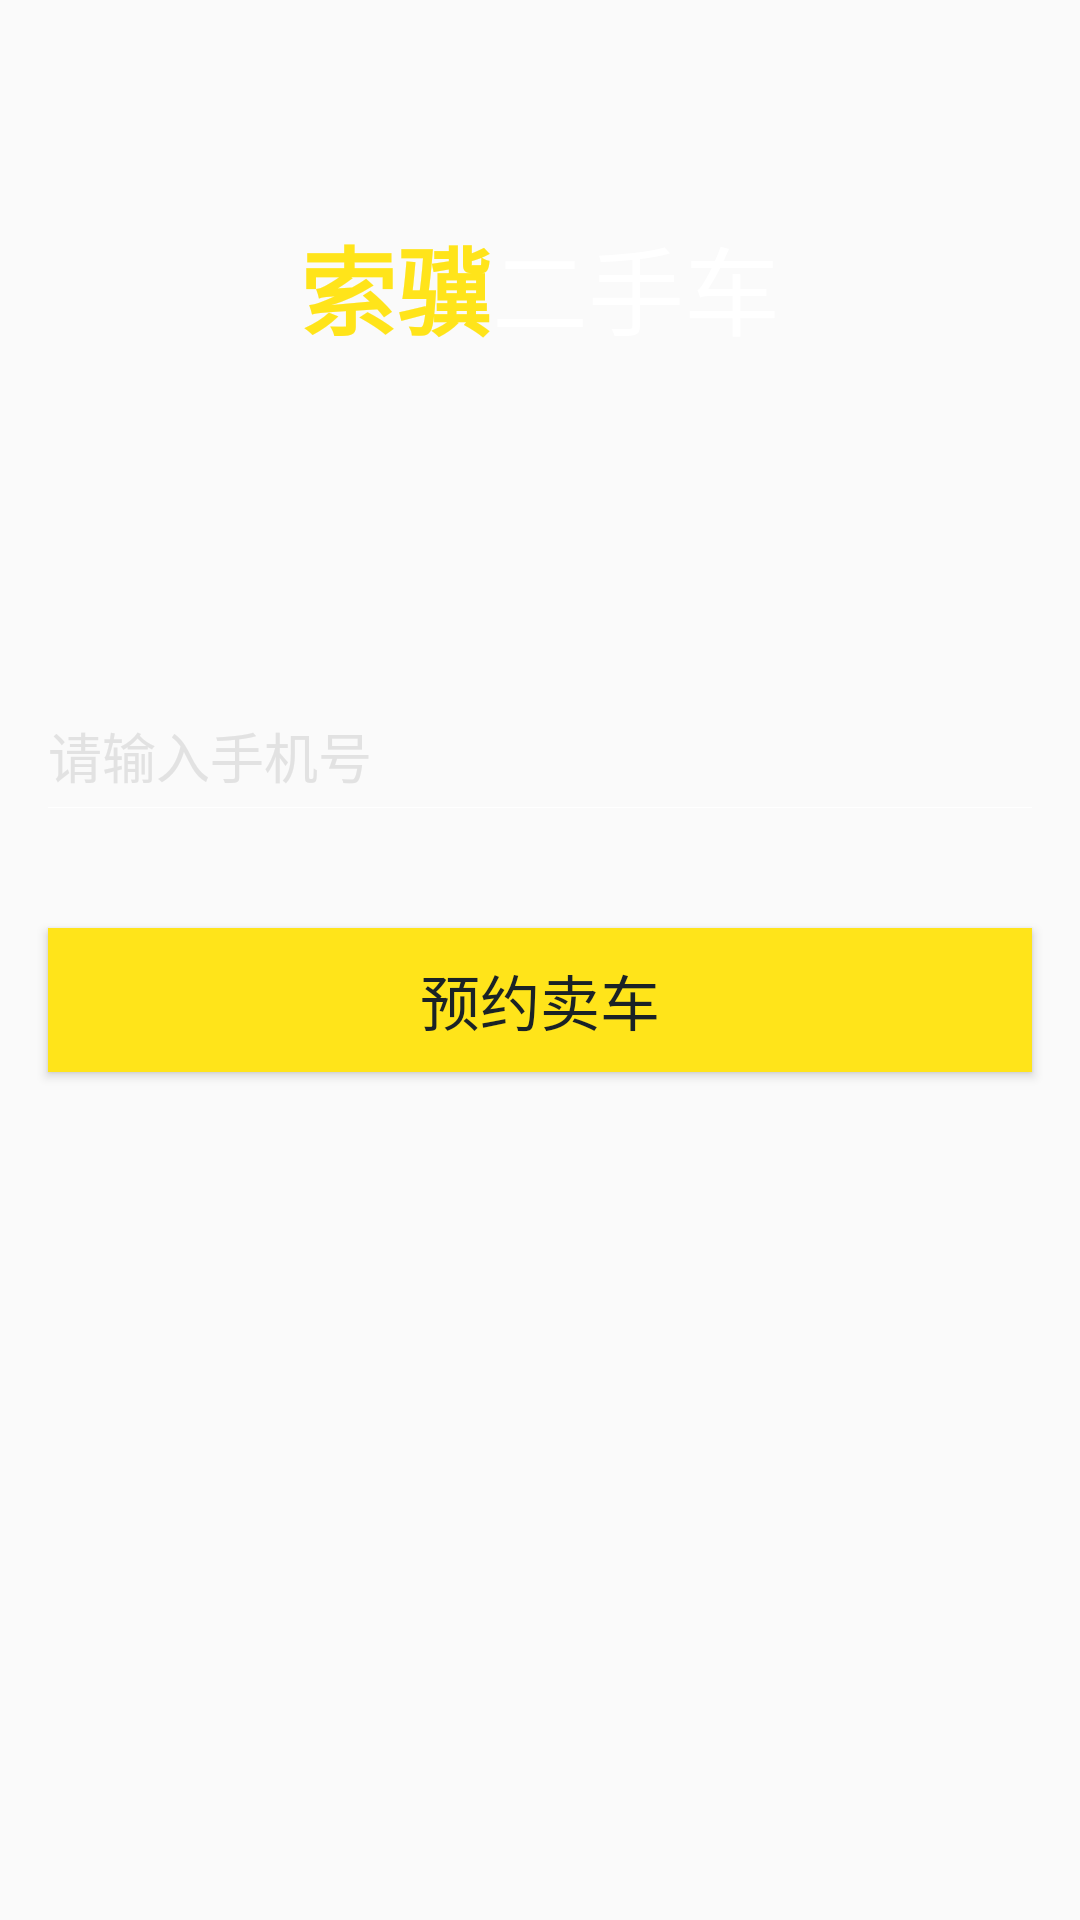

Layout XML and referenced resources for this Android screen:
<!-- AndroidManifest.xml: application theme AppTheme -->
<!-- res/layout/frag_car_sale.xml -->
<?xml version="1.0" encoding="utf-8"?>
<LinearLayout
    xmlns:android="http://schemas.android.com/apk/res/android"
    android:id="@+id/ll_saleBox"
    android:layout_width="match_parent"
    android:layout_height="match_parent"
    android:orientation="vertical">
    <LinearLayout
        android:layout_width="match_parent"
        android:layout_height="wrap_content"
        android:orientation="horizontal"
        android:layout_marginBottom="72sp"
        android:layout_marginTop="72sp"
        android:layout_gravity="center"
        android:gravity="center">
        <TextView
            android:layout_width="wrap_content"
            android:layout_height="wrap_content"
            android:text="索骥"
            android:textStyle="bold"
            android:textColor="#ffe41a"
            android:textSize="32sp"
            android:gravity="center"/>
        <TextView
            android:layout_width="wrap_content"
            android:layout_height="wrap_content"
            android:text="二手车"
            android:textStyle="normal"
            android:textColor="#fff"
            android:textSize="32sp"
            android:gravity="center"/>
    </LinearLayout>
    <EditText
        android:id="@+id/et_username"
        android:layout_width="match_parent"
        android:layout_height="wrap_content"
        android:layout_marginTop="48sp"
        android:layout_marginStart="16sp"
        android:layout_marginEnd="16sp"
        android:hint="请输入手机号"
        android:textColorHint="#e2e2e2"
        android:textColor="#fff"
        android:background="@null"
        android:inputType="phone"/>
    <LinearLayout
        android:layout_width="match_parent"
        android:layout_height="0.1sp"
        android:background="#fff"
        android:layout_marginBottom="24sp"
        android:layout_marginTop="4sp"
        android:layout_marginStart="16sp"
        android:layout_marginEnd="16sp"
        android:orientation="horizontal"/>
    <Button
        android:id="@+id/btn_apply"
        android:layout_width="match_parent"
        android:layout_height="48sp"
        android:background="#ffe41a"
        android:layout_margin="16sp"
        android:textColor="@color/colorPrimary"
        android:text="预约卖车"
        android:textSize="20sp"/>
</LinearLayout>
<!-- resources referenced by this layout -->
<resources>
  <color name="colorPrimary">#1a2226</color>
  <style name="AppTheme" parent="Theme.AppCompat.Light.DarkActionBar">
          
          <item name="colorPrimary">@color/colorPrimary</item>
          <item name="colorPrimaryDark">@color/colorPrimaryDark</item>
          <item name="colorAccent">@color/colorAccent</item>
      </style>
  <color name="colorPrimaryDark">#263238</color>
  <color name="colorAccent">#455A64</color>
</resources>
